Image classification data set "dataset" (AdebayoGbengaBello/DeepLearningGroup7FinalProject on GitHub). Class labels (7): tomato bacterial spot, tomato early blight, tomato late blight, tomato leaf mold, tomato septoria leaf spot, tomato spider mites, tomato target spot.

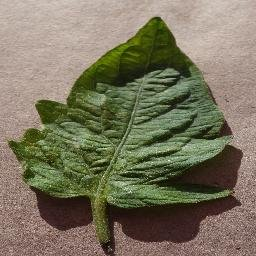
Label: tomato spider mites

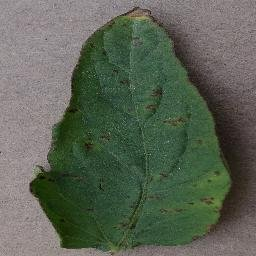
Label: tomato bacterial spot

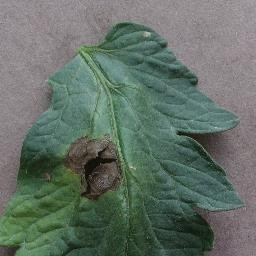
Label: tomato early blight

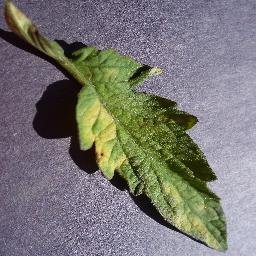
Label: tomato leaf mold

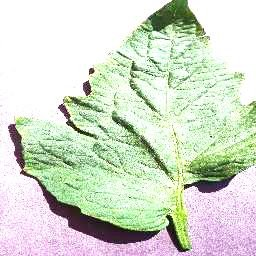
Label: tomato target spot

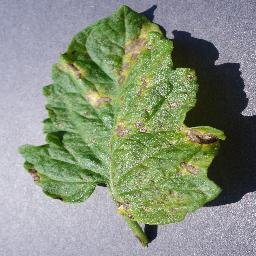
Label: tomato septoria leaf spot
